Run: headless pygame with SDL's dummy video driver; simulated clock (each Clock.tick advances the game by its frame time, no real sleeping); random seed 0; keys injected as events and as key.get_pressed() state; no mouse input.
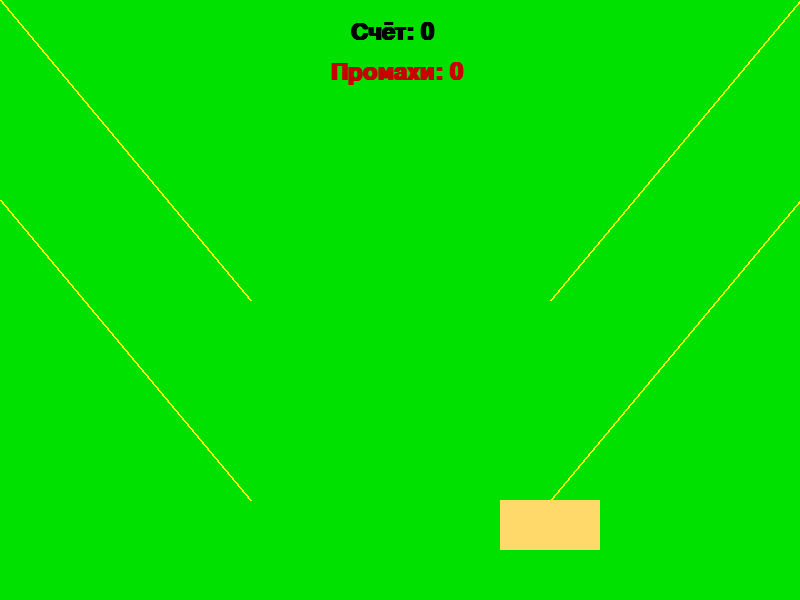
Frame 1 of 4 · flips 1–60 · no input
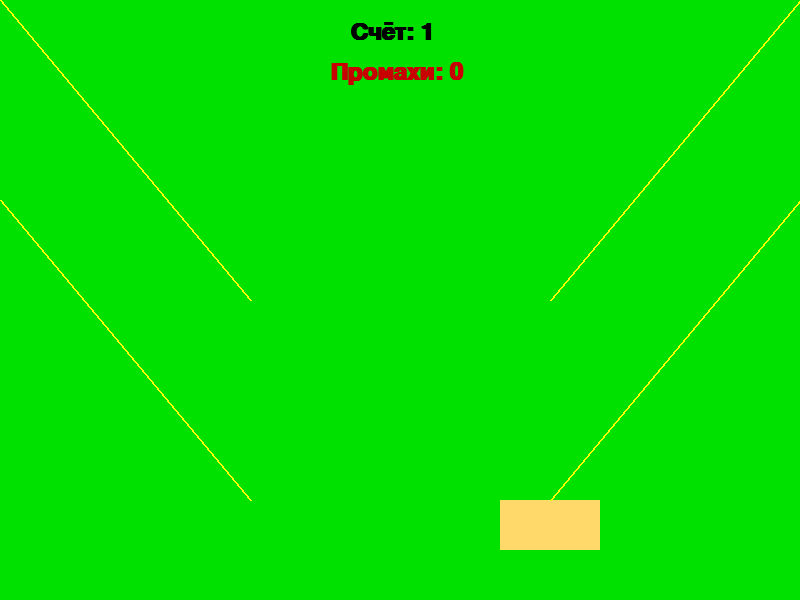
Frame 2 of 4 · flips 61–180 · tapped SPACE, RETURN · held RIGHT (→), D
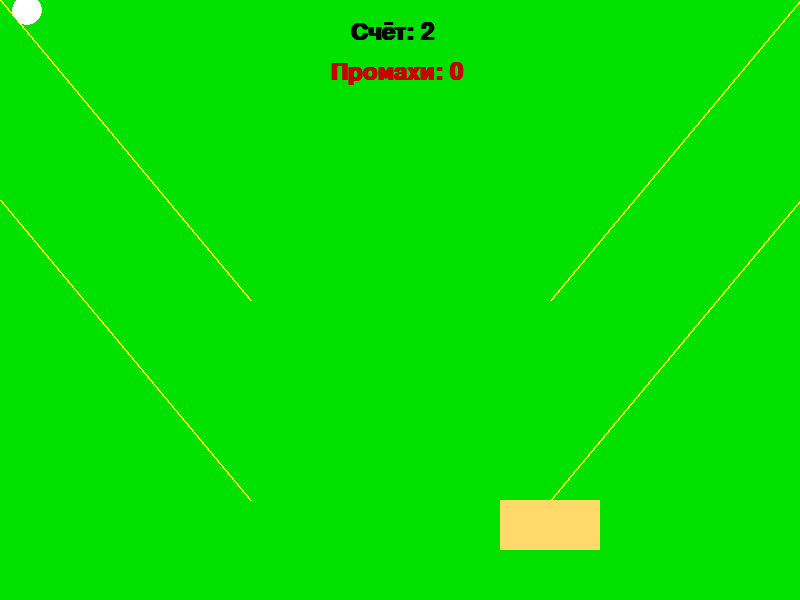
Frame 3 of 4 · flips 181–300 · held DOWN (↓), S
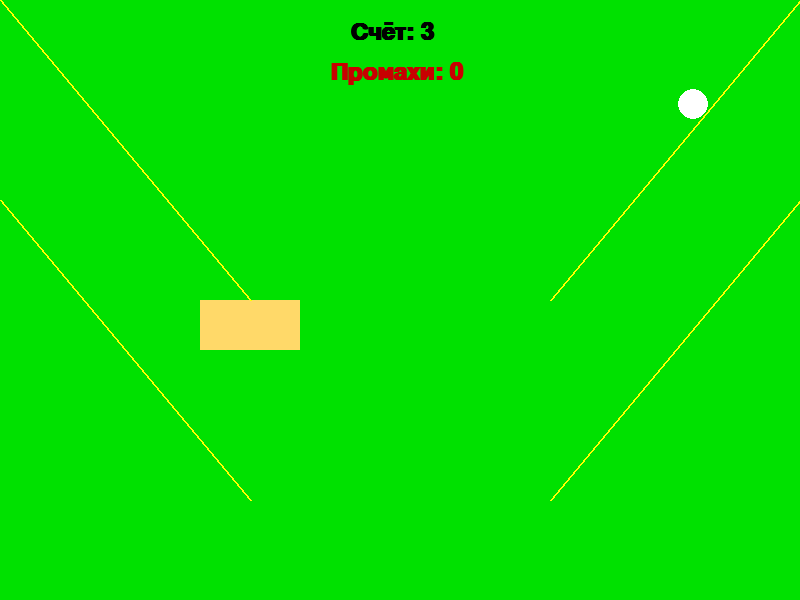
Frame 4 of 4 · flips 301–420 · held LEFT (←), A, UP (↑), W

The pygame program that drew these frames:

from random import choice

import pygame
import sys
import  random

def create_ball(start_pos, end_pos, radius=15, accel=0.15):
    start = pygame.Vector2(start_pos)
    end = pygame.Vector2(end_pos)
    direction = (end - start).normalize()
    return {
        "pos": pygame.Vector2(start_pos),
        "start": start,
        "end": end,
        "dir": direction,
        "vel": 0.0,
        "accel": accel,
        "radius": radius,
        "active": True
    }

def update_ball(ball, basket_pos, basket_width, basket_height):
    if ball and ball["active"]:
        ball["vel"] += ball["accel"]
        ball["pos"] += ball["dir"] * ball["vel"]
        if (ball["pos"] - ball["start"]).length() >= (ball["end"] - ball["start"]).length():
            ball["active"] = False

            basket_rect = pygame.Rect(basket_pos[0], basket_pos[1], basket_width, basket_height)

            if basket_rect.collidepoint(ball["end"]):
                return "hit"
            return  "miss"
    return  "moving"

def draw_ball(surface, ball, angle):
    if ball and ball["active"]:
        if angle:
            normal = pygame.Vector2(ball["dir"].y, -ball["dir"].x)
        else:
            normal = pygame.Vector2(-ball["dir"].y, ball["dir"].x)
        draw_pos = ball["pos"] + normal * ball["radius"]
        pygame.draw.circle(surface, WHITE, (int(draw_pos.x), int(draw_pos.y)), ball["radius"])

pygame.init()

WIDTH = 800
HEIGHT = 600
YELLOW = (255, 255, 0)
WHITE = (255, 255, 255)
screen = pygame.display.set_mode((WIDTH, HEIGHT))

font = pygame.font.SysFont("Arial", 36, bold=True)

clock = pygame.time.Clock()

pygame.display.set_caption("Волк ловит яйца")

basket_right_down = [500, 500]
basket_left_down = [200, 500]
basket_right_up = [500, 300]
basket_left_up = [200, 300]

last_spawn_time = 0
spawn_delay = 1500
score = 0
misses = 0

position_x = 500
position_y = 500
size_width = 100
size_height = 50

active_ball = None
ball_left_up = None
ball_right_up = None
ball_right_down = None
ball_left_down = None

running = True

while running:
    current_time = pygame.time.get_ticks()
    for event in pygame.event.get():
        if event.type == pygame.QUIT:
            running = False

        if event.type == pygame.KEYDOWN:
            if event.key == pygame.K_UP:
                if [position_x, position_y] == basket_right_down:
                    position_x, position_y =basket_right_up[0], basket_right_up[1]
                elif [position_x, position_y] == basket_left_down:
                    position_x, position_y = basket_left_up[0], basket_left_up[1]

            elif event.key == pygame.K_DOWN:
                if [position_x, position_y] == basket_right_up:
                    position_x, position_y =basket_right_down[0], basket_right_down[1]
                elif [position_x, position_y] == basket_left_up:
                    position_x, position_y = basket_left_down[0], basket_left_down[1]
            elif event.key == pygame.K_LEFT:
                if [position_x, position_y] == basket_right_up:
                    position_x, position_y = basket_left_up[0], basket_left_up[1]
                elif [position_x, position_y] == basket_right_down:
                    position_x, position_y = basket_left_down[0], basket_left_down[1]
            elif event.key == pygame.K_RIGHT:
                if [position_x, position_y] == basket_left_up:
                    position_x, position_y = basket_right_up[0], basket_right_up[1]
                elif [position_x, position_y] == basket_left_down:
                    position_x, position_y = basket_right_down[0], basket_right_down[1]

    if current_time - last_spawn_time > spawn_delay:
        choice = random.randint(1, 4)
        if choice == 1 and not (ball_left_up and ball_left_up["active"]):
            ball_left_up = create_ball([0, 0], [250, 300])
        elif choice == 2 and not (ball_left_down and ball_left_down["active"]):
            ball_left_down = create_ball([0, 200], [250, 500])
        elif choice == 3 and not (ball_right_up and ball_right_up["active"]):
            ball_right_up = create_ball([800, 0], [550, 300])
        elif choice == 4 and not (ball_right_down and ball_right_down["active"]):
            ball_right_down = create_ball([800, 200], [550, 500])
        last_spawn_time = current_time

    current_basket = [position_x, position_y]

    for ball_var in ['ball_left_up', 'ball_left_down', 'ball_right_up', 'ball_right_down']:
        ball_data = globals()[ball_var]
        if ball_data and ball_data["active"]:
            res = update_ball(ball_data, current_basket, size_width, size_height)
            if res == "hit":
                score += 1
            elif res == "miss":
                misses += 1

    if misses > 3:
        running = False

    screen.fill((0, 225, 0))

    pygame.draw.rect(screen, (255, 217, 105), (position_x, position_y, size_width, size_height))   #рисуем корзину
    pygame.draw.line(screen, YELLOW, [0, 0], [250, 300], 2)
    pygame.draw.line(screen, YELLOW, [0, 200], [250, 500], 2)
    pygame.draw.line(screen, YELLOW, [800, 0], [550, 300], 2)
    pygame.draw.line(screen, YELLOW, [800, 200], [550, 500], 2)

    draw_ball(screen, ball_left_up, True)
    draw_ball(screen, ball_left_down, True)
    draw_ball(screen, ball_right_up, False)
    draw_ball(screen, ball_right_down, False)

    screen.blit(font.render(f"Счёт: {score}", True, (0, 0, 0)), (WIDTH //2- 50,20))
    screen.blit(font.render(f"Промахи: {misses}", True, (200, 0, 0)), (WIDTH //2- 70,60))

    pygame.display.flip()
    clock.tick(60)
pygame.quit()
sys.exit()
